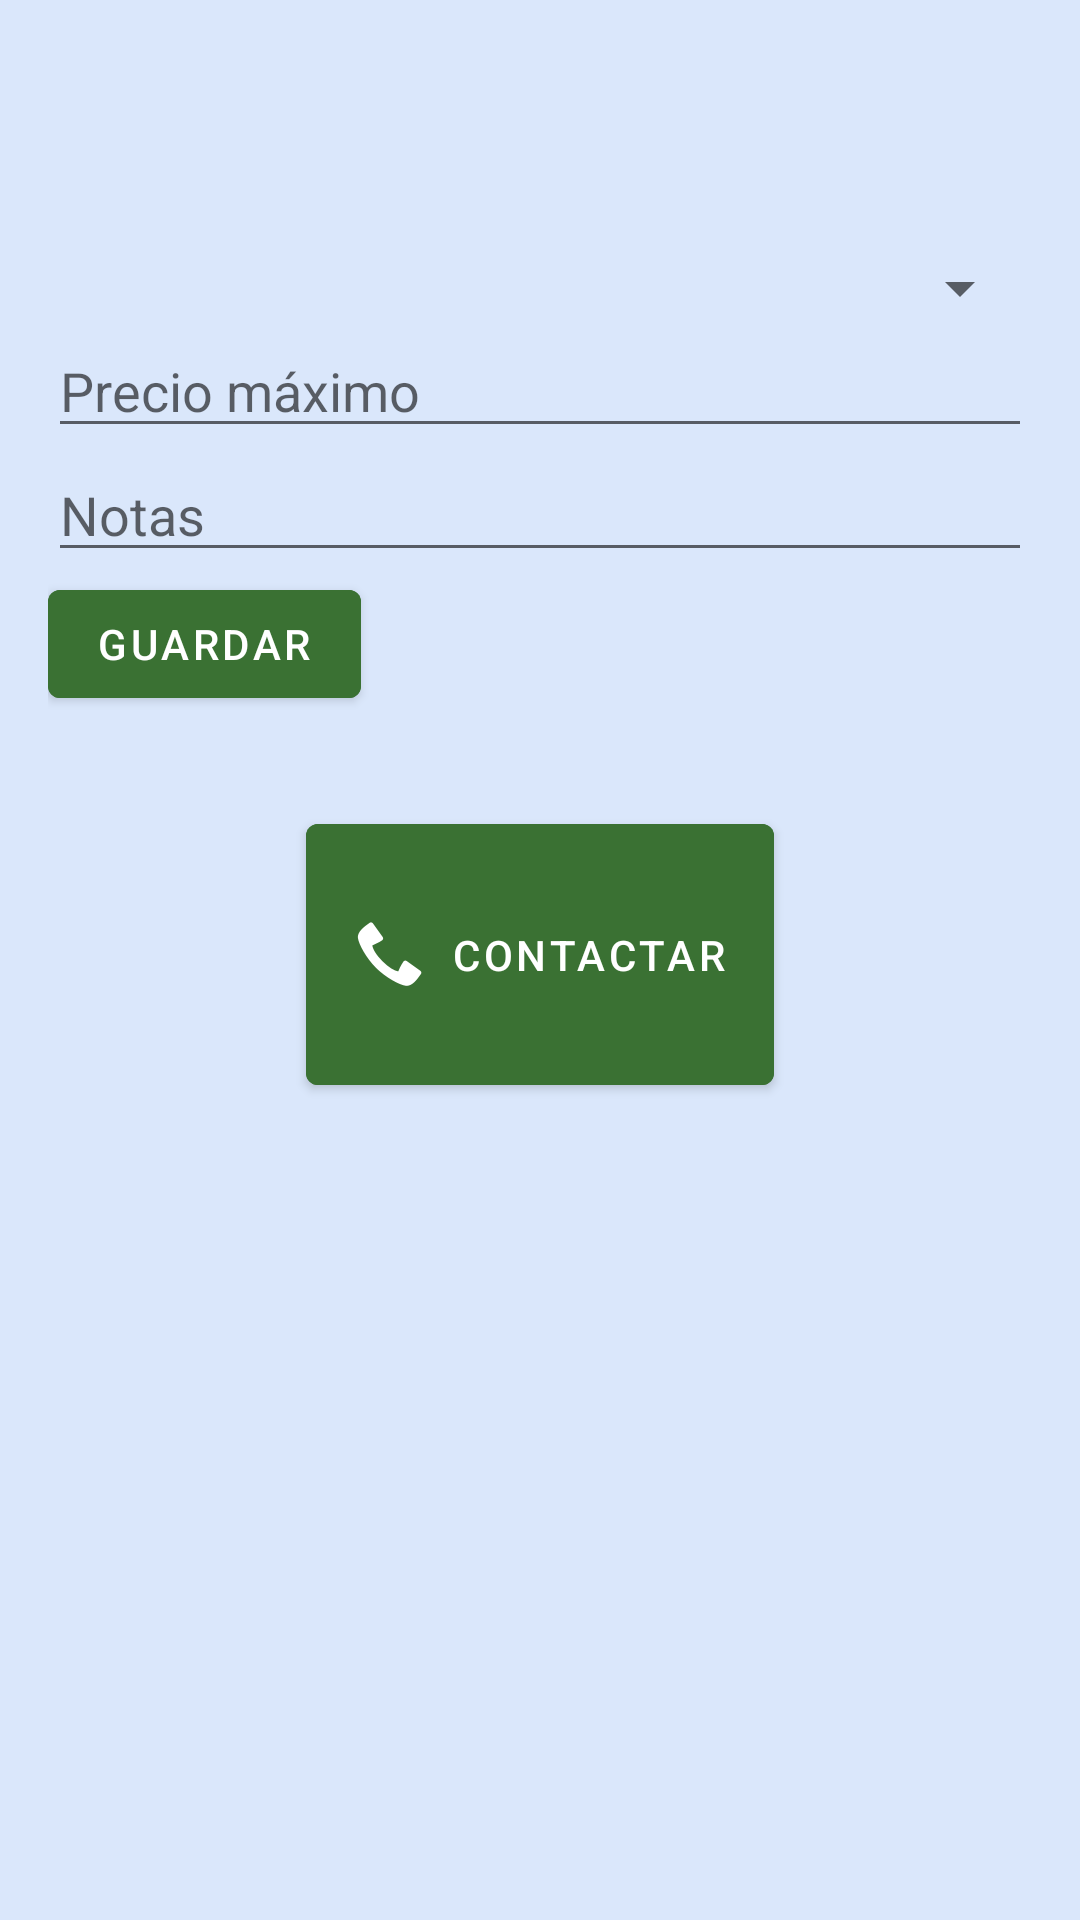

Reconstruct the res/layout file that produces this screen, plus the resources it refers to.
<!-- AndroidManifest.xml: application theme Theme.ContactsAccess -->
<!-- res/layout/fragment_contact_detail.xml -->
<LinearLayout xmlns:android="http://schemas.android.com/apk/res/android"
    xmlns:app="http://schemas.android.com/apk/res-auto"
    xmlns:tools="http://schemas.android.com/tools"
    android:layout_width="match_parent"
    android:layout_height="match_parent"
    android:orientation="vertical"
    android:padding="16dp"
    android:textAlignment="viewStart"
    android:background="#DAE7FB">

    <TextView
        android:id="@+id/contact_name"
        android:layout_width="match_parent"
        android:layout_height="wrap_content"
        android:layout_marginBottom="8dp"
        android:textColor="#000000"
        android:textSize="18sp"
        android:textStyle="normal" />

    <TextView
        android:id="@+id/contact_phone_number"
        android:layout_width="match_parent"
        android:layout_height="wrap_content"
        android:textSize="16sp" />

    <Spinner
        android:id="@+id/spinner_assets"
        android:layout_width="match_parent"
        android:layout_height="wrap_content"
        android:layout_marginTop="14dp"
        />


    <EditText
        android:id="@+id/edit_max_price"
        android:layout_width="match_parent"
        android:layout_height="wrap_content"
        android:hint="Precio máximo" />

    <EditText
        android:id="@+id/edit_notes"
        android:layout_width="match_parent"
        android:layout_height="wrap_content"
        android:hint="Notas" />

    <Button
        android:id="@+id/btn_save"
        android:layout_width="wrap_content"
        android:layout_height="wrap_content"
        android:backgroundTint="#3A7133"
        android:text="Guardar" />

    <Button
        android:id="@+id/btn_call"
        android:layout_width="wrap_content"
        android:layout_height="99dp"
        android:layout_gravity="center_horizontal"
        android:layout_marginTop="30dp"
        android:backgroundTint="#3A7133"
        android:text="Contactar"
        android:textAlignment="viewStart"
        app:icon="@android:drawable/stat_sys_phone_call"
        tools:ignore="RtlCompat" />



</LinearLayout>
<!-- resources referenced by this layout -->
<resources>
  <style name="Theme.ContactsAccess" parent="Theme.MaterialComponents.DayNight.DarkActionBar">
          
          <item name="colorPrimary">@color/purple_500</item>
          <item name="colorPrimaryVariant">@color/purple_700</item>
          <item name="colorOnPrimary">@color/white</item>
          
          <item name="colorSecondary">@color/teal_200</item>
          <item name="colorSecondaryVariant">@color/teal_700</item>
          <item name="colorOnSecondary">@color/black</item>
          
          <item name="android:statusBarColor">?attr/colorPrimaryVariant</item>
          
      </style>
  <!-- not gathered from this repository: default colours our renderer supplied (Android Studio template values) -->
  <color name="purple_500">#FF6200EE</color>
  <color name="purple_700">#FF3700B3</color>
  <color name="teal_200">#FF03DAC5</color>
  <color name="teal_700">#FF018786</color>
  <color name="black">#FF000000</color>
  <color name="white">#FFFFFFFF</color>
</resources>
